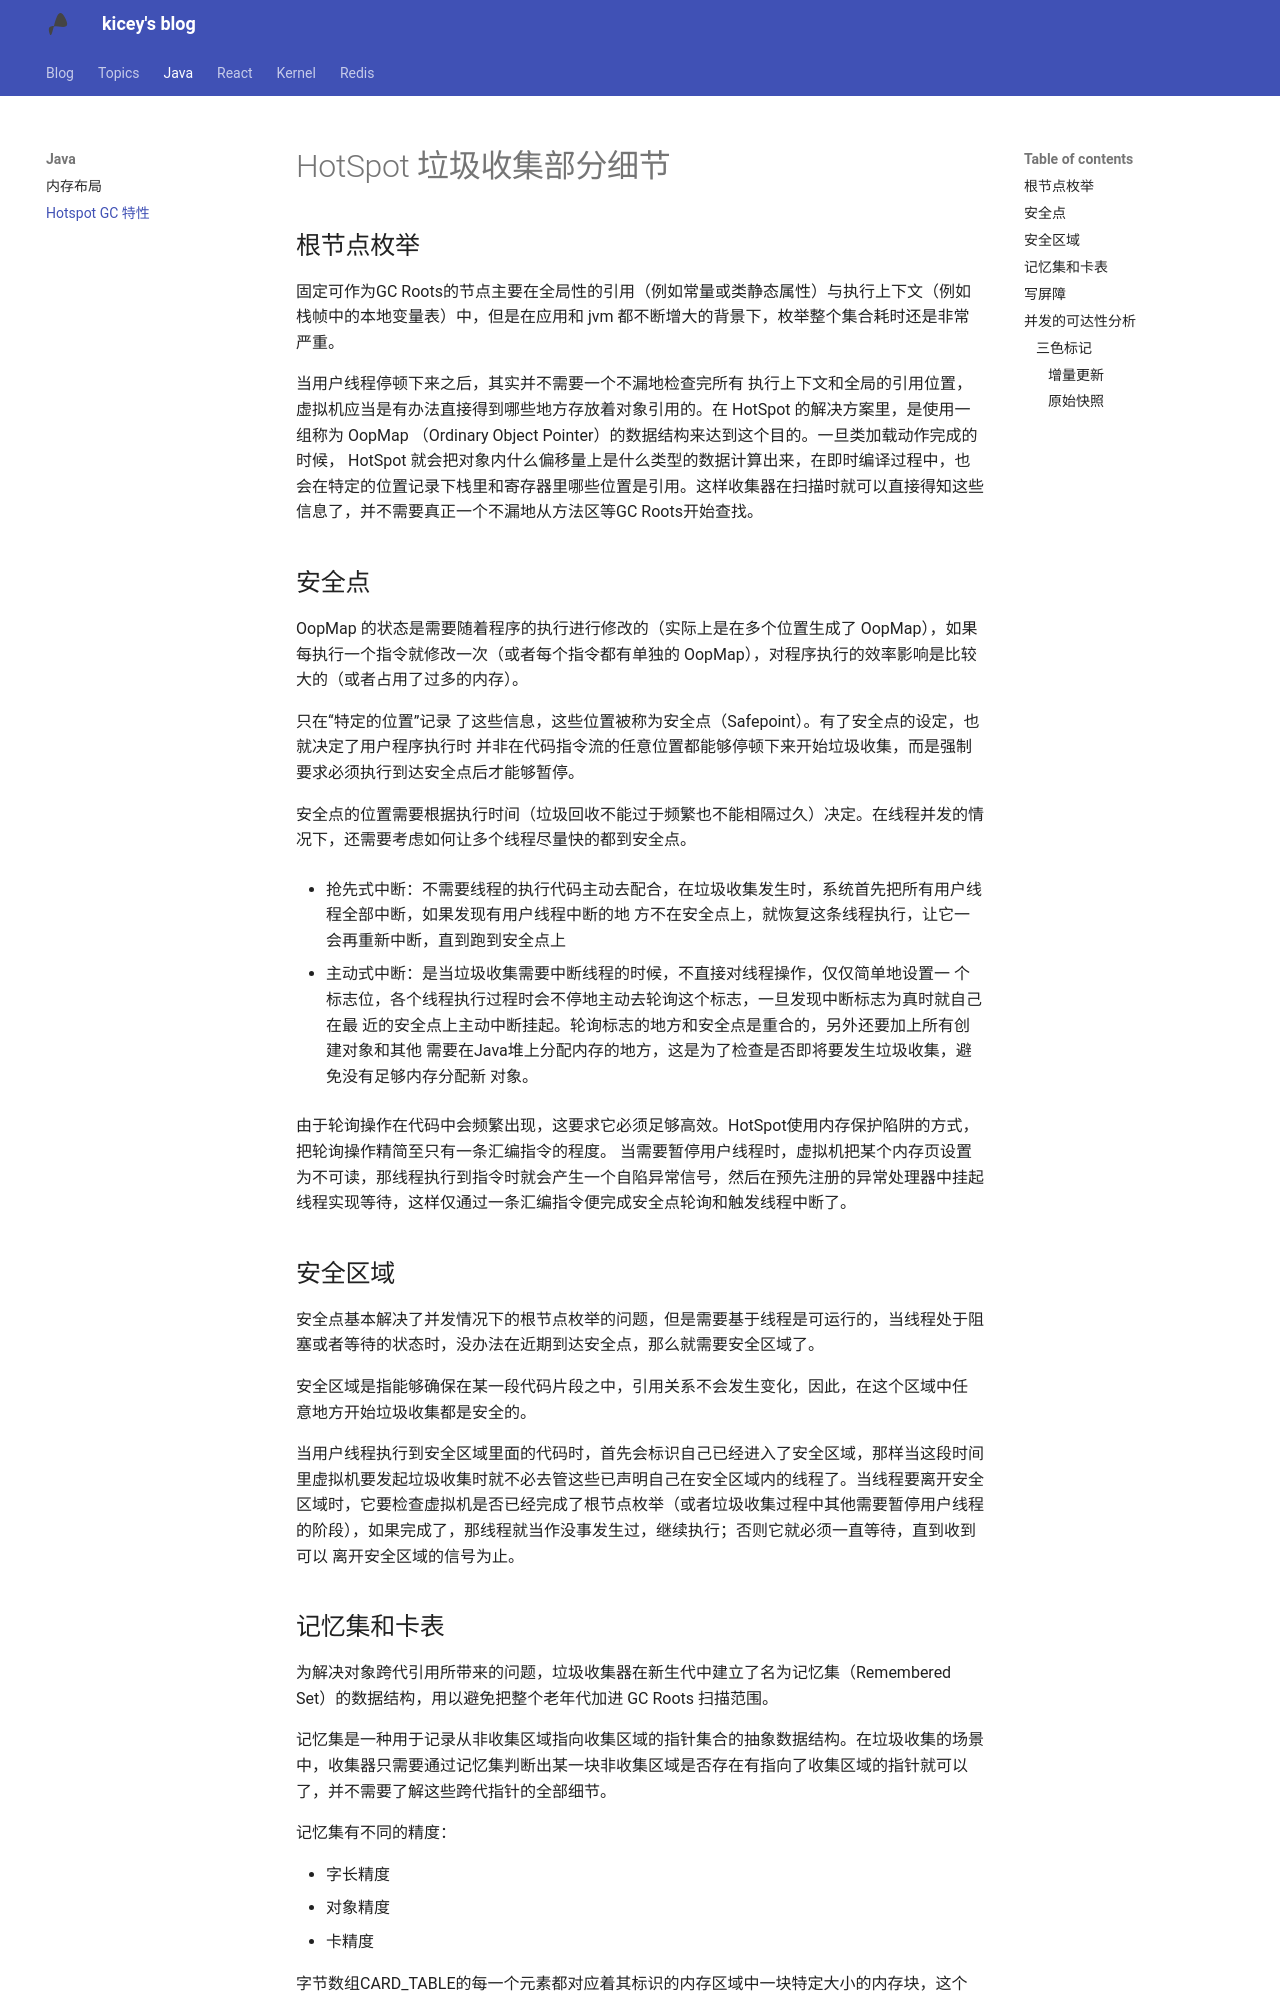

repository: Kicey/kicey.github.io · page: java/Hotspot GC 特性/index.html · generator: mkdocs

# HotSpot 垃圾收集部分细节

## 根节点枚举

固定可作为GC Roots的节点主要在全局性的引用（例如常量或类静态属性）与执行上下文（例如 栈帧中的本地变量表）中，但是在应用和 jvm 都不断增大的背景下，枚举整个集合耗时还是非常严重。

当用户线程停顿下来之后，其实并不需要一个不漏地检查完所有 执行上下文和全局的引用位置，虚拟机应当是有办法直接得到哪些地方存放着对象引用的。在 HotSpot 的解决方案里，是使用一组称为 OopMap （Ordinary Object Pointer）的数据结构来达到这个目的。一旦类加载动作完成的时候， HotSpot 就会把对象内什么偏移量上是什么类型的数据计算出来，在即时编译过程中，也会在特定的位置记录下栈里和寄存器里哪些位置是引用。这样收集器在扫描时就可以直接得知这些信息了，并不需要真正一个不漏地从方法区等GC Roots开始查找。

## 安全点

OopMap 的状态是需要随着程序的执行进行修改的（实际上是在多个位置生成了 OopMap），如果每执行一个指令就修改一次（或者每个指令都有单独的 OopMap），对程序执行的效率影响是比较大的（或者占用了过多的内存）。

只在“特定的位置”记录 了这些信息，这些位置被称为安全点（Safepoint）。有了安全点的设定，也就决定了用户程序执行时 并非在代码指令流的任意位置都能够停顿下来开始垃圾收集，而是强制要求必须执行到达安全点后才能够暂停。

安全点的位置需要根据执行时间（垃圾回收不能过于频繁也不能相隔过久）决定。在线程并发的情况下，还需要考虑如何让多个线程尽量快的都到安全点。

- 抢先式中断：不需要线程的执行代码主动去配合，在垃圾收集发生时，系统首先把所有用户线程全部中断，如果发现有用户线程中断的地 方不在安全点上，就恢复这条线程执行，让它一会再重新中断，直到跑到安全点上

- 主动式中断：是当垃圾收集需要中断线程的时候，不直接对线程操作，仅仅简单地设置一 个标志位，各个线程执行过程时会不停地主动去轮询这个标志，一旦发现中断标志为真时就自己在最 近的安全点上主动中断挂起。轮询标志的地方和安全点是重合的，另外还要加上所有创建对象和其他 需要在Java堆上分配内存的地方，这是为了检查是否即将要发生垃圾收集，避免没有足够内存分配新 对象。

  由于轮询操作在代码中会频繁出现，这要求它必须足够高效。HotSpot使用内存保护陷阱的方式， 把轮询操作精简至只有一条汇编指令的程度。
  当需要暂停用户线程时，虚拟机把某个内存页设置为不可读，那线程执行到指令时就会产生一个自陷异常信号，然后在预先注册的异常处理器中挂起线程实现等待，这样仅通过一条汇编指令便完成安全点轮询和触发线程中断了。

## 安全区域

安全点基本解决了并发情况下的根节点枚举的问题，但是需要基于线程是可运行的，当线程处于阻塞或者等待的状态时，没办法在近期到达安全点，那么就需要安全区域了。

安全区域是指能够确保在某一段代码片段之中，引用关系不会发生变化，因此，在这个区域中任 意地方开始垃圾收集都是安全的。

当用户线程执行到安全区域里面的代码时，首先会标识自己已经进入了安全区域，那样当这段时间里虚拟机要发起垃圾收集时就不必去管这些已声明自己在安全区域内的线程了。当线程要离开安全区域时，它要检查虚拟机是否已经完成了根节点枚举（或者垃圾收集过程中其他需要暂停用户线程的阶段），如果完成了，那线程就当作没事发生过，继续执行；否则它就必须一直等待，直到收到可以 离开安全区域的信号为止。
